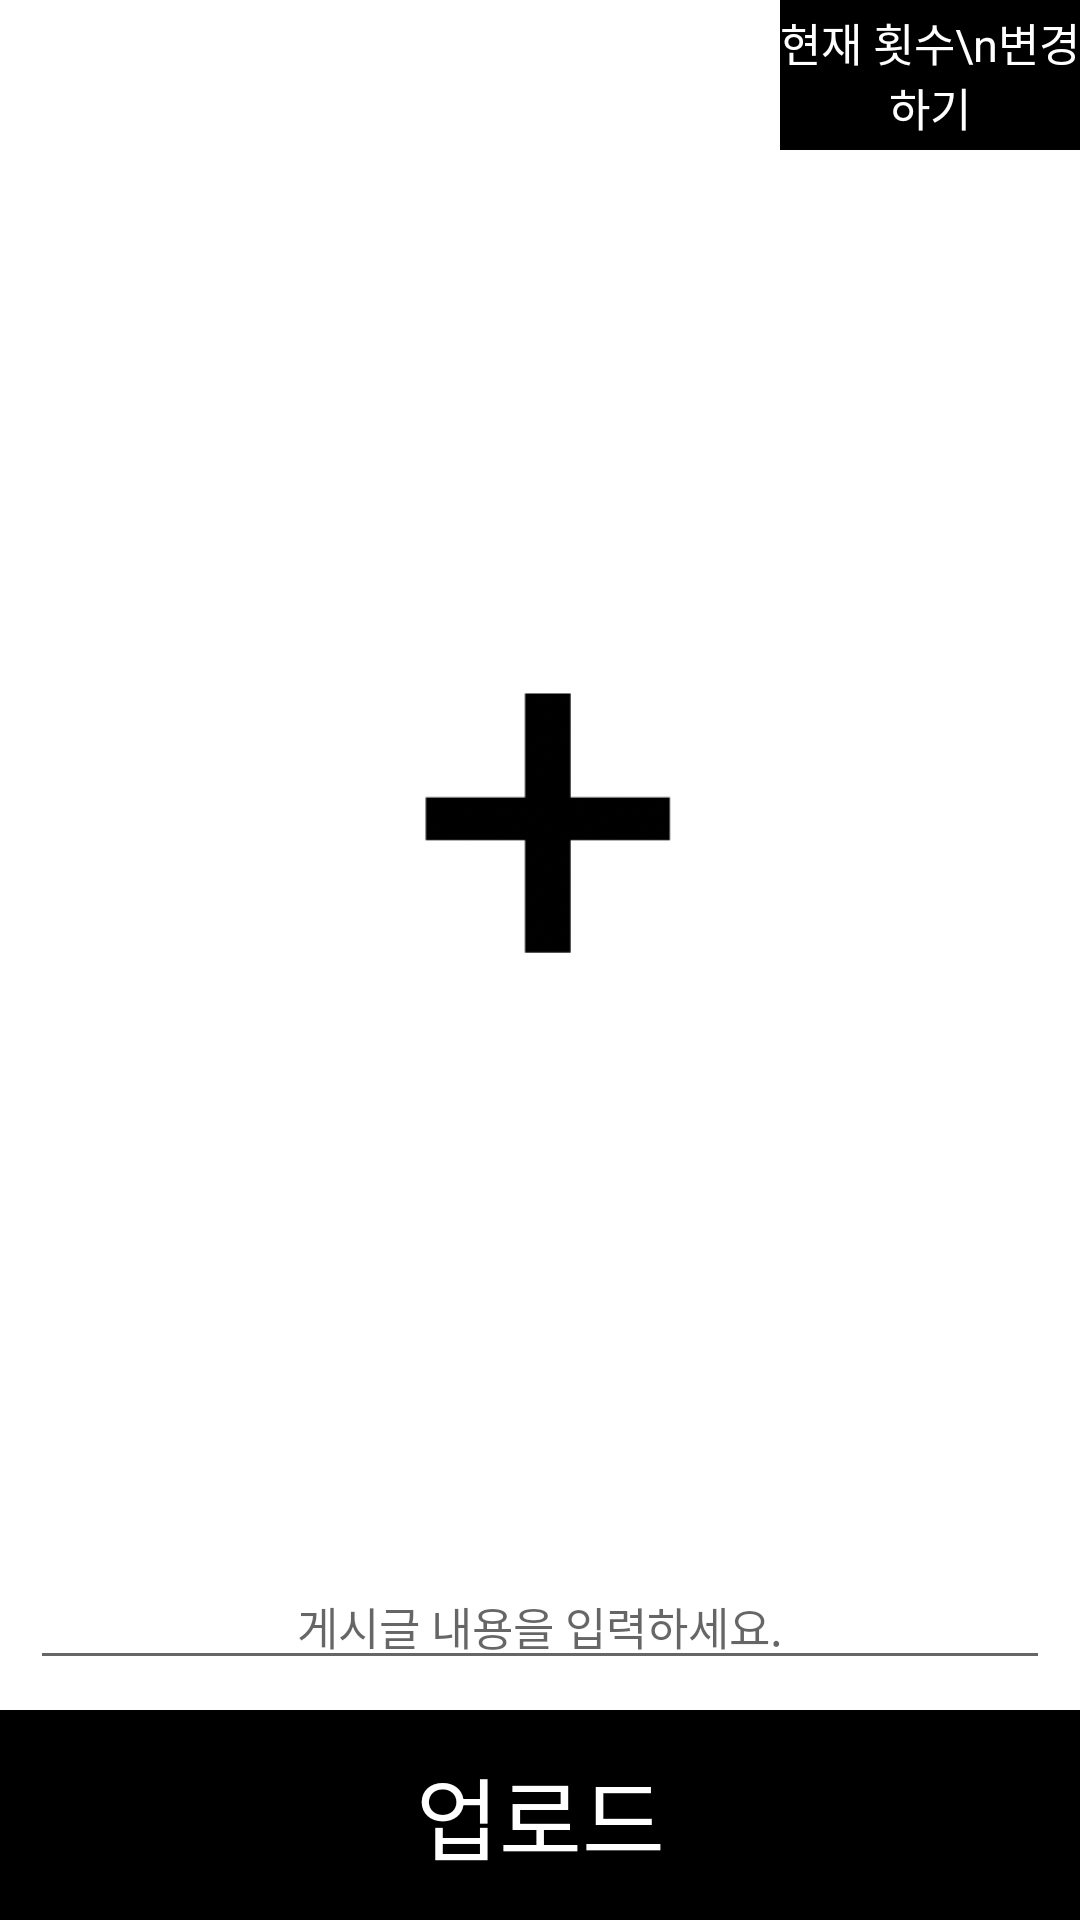

Here is an Android app screen rendered from its layout file. Give the layout XML and the strings, colors and styles it references.
<!-- AndroidManifest.xml: application theme Theme.WritePost_CGS -->
<!-- res/layout/fragment_write.xml -->
<?xml version="1.0" encoding="utf-8"?>
<androidx.appcompat.widget.LinearLayoutCompat xmlns:android="http://schemas.android.com/apk/res/android"
    android:layout_width="match_parent"
    android:layout_height="match_parent"
    xmlns:app="http://schemas.android.com/apk/res-auto"
    android:orientation="vertical">

    <androidx.constraintlayout.widget.ConstraintLayout
        android:layout_width="match_parent"
        android:layout_height="50dp"
        android:orientation="horizontal">

        <TextView
            android:id="@+id/title"
            android:layout_width="0dp"
            android:layout_height="match_parent"
            android:layout_weight="1"
            android:textSize="18dp"
            android:textColor="@color/black"
            app:layout_constraintLeft_toLeftOf="parent"
            app:layout_constraintRight_toLeftOf="@+id/change_cnt"
            android:gravity="center" />

        <TextView
            android:id="@+id/change_cnt"
            android:layout_width="100dp"
            android:layout_height="match_parent"
            android:text="현재 횟수\n변경 하기"
            android:gravity="center"
            android:background="@color/black"
            android:textColor="@color/white"
            android:textSize="15dp"
            app:layout_constraintRight_toRightOf="parent"
            app:layout_constraintLeft_toRightOf="@+id/title"/>

    </androidx.constraintlayout.widget.ConstraintLayout>

    <ImageView
        android:id="@+id/imageView"
        android:layout_width="match_parent"
        android:layout_height="0dp"
        android:layout_weight="10"
        android:src="@drawable/add" />

    <EditText
        android:id="@+id/content"
        android:layout_width="match_parent"
        android:layout_height="wrap_content"
        android:layout_margin="10dp"
        android:gravity="center"
        android:textSize="15dp"
        android:textColor="@color/black"
        android:hint="게시글 내용을 입력하세요."/>

    <FrameLayout
        android:layout_width="match_parent"
        android:layout_height="70dp">

        <TextView
            android:id="@+id/upload"
            android:layout_width="match_parent"
            android:layout_height="70dp"
            android:layout_weight="1"
            android:background="@color/black"
            android:gravity="center"
            android:text="업로드"
            android:textColor="@color/white"
            android:textSize="30dp" />

        <TextView
            android:id="@+id/screen_upload"
            android:layout_width="match_parent"
            android:layout_height="match_parent"/>
    </FrameLayout>

</androidx.appcompat.widget.LinearLayoutCompat>
<!-- resources referenced by this layout -->
<resources>
  <!-- drawable add: png bitmap (drawable, 112700 bytes) -->
  <style name="Theme.WritePost_CGS" parent="Theme.MaterialComponents.DayNight.DarkActionBar">
          
          <item name="colorPrimary">@color/purple_500</item>
          <item name="colorPrimaryVariant">@color/purple_700</item>
          <item name="colorOnPrimary">@color/white</item>
          
          <item name="colorSecondary">@color/teal_200</item>
          <item name="colorSecondaryVariant">@color/teal_700</item>
          <item name="colorOnSecondary">@color/black</item>
          
          <item name="android:statusBarColor" tools:targetApi="l">?attr/colorPrimaryVariant</item>
          
      </style>
  <!-- not gathered from this repository: default colours our renderer supplied (Android Studio template values) -->
  <color name="purple_500">#FF6200EE</color>
  <color name="purple_700">#FF3700B3</color>
  <color name="teal_200">#FF03DAC5</color>
  <color name="teal_700">#FF018786</color>
  <color name="black">#FF000000</color>
  <color name="white">#FFFFFFFF</color>
</resources>
